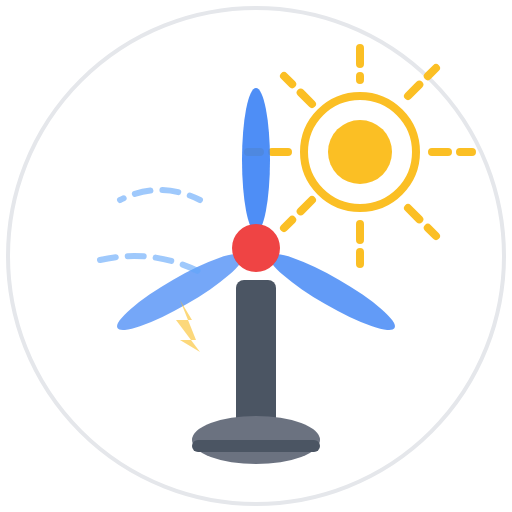
t = 0.00 s
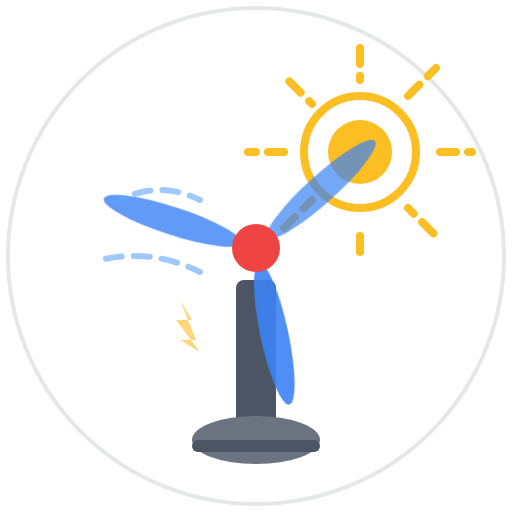
t = 1.40 s
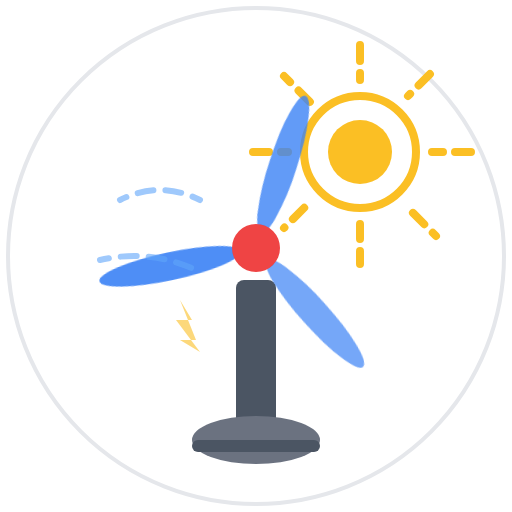
t = 2.15 s
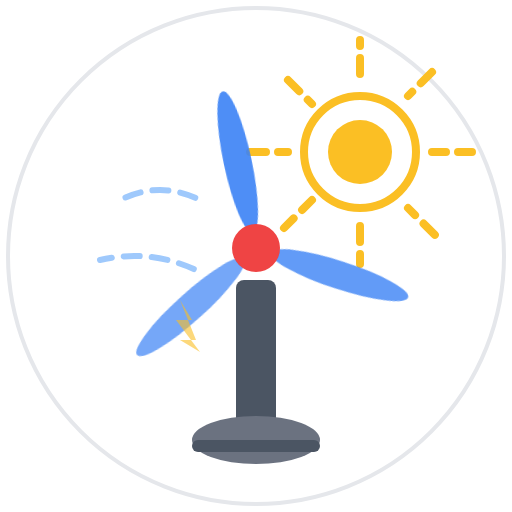
t = 2.90 s
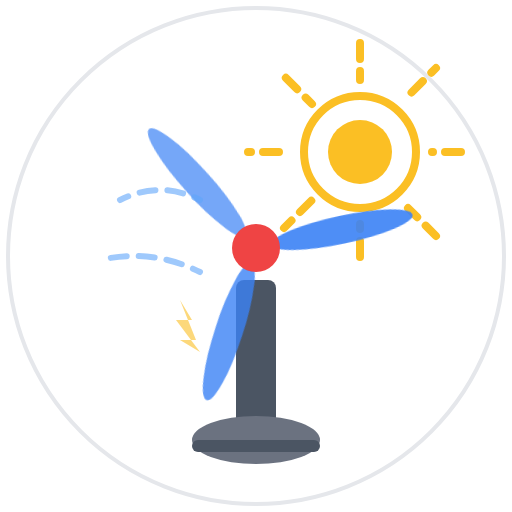
t = 3.65 s

The animated SVG that drew these frames (rendered in a browser with its animation timeline set to each time). Animation: 2 CSS @keyframes rules; one cycle of 4.40 s, repeats indefinitely.

<svg viewBox="0 0 128 128" xmlns="http://www.w3.org/2000/svg">
  <defs>
    <style>
      @keyframes windFlow {
        0% {
          stroke-dashoffset: 10;
        }
        100% {
          stroke-dashoffset: 0;
        }
      }
      
      @keyframes rotateTurbine {
        from {
          transform: rotate(0deg);
        }
        to {
          transform: rotate(360deg);
        }
      }
      
      #turbine-blades {
        transform-origin: 64px 62px;
        animation: rotateTurbine 3s linear infinite;
      }
      
      #wind-effect path {
        stroke-dasharray: 4, 3;
        animation: windFlow 2s linear infinite;
      }
      
      #wind-effect path:nth-child(2) {
        animation-delay: 0.5s;
      }
      
      #sun-rays line {
        stroke-dasharray: 4, 3;
        animation: windFlow 2s linear infinite;
      }
      
      #sun-rays line:nth-child(2) {
        animation-delay: 0.2s;
      }
      
      #sun-rays line:nth-child(3) {
        animation-delay: 0.4s;
      }
      
      #sun-rays line:nth-child(4) {
        animation-delay: 0.6s;
      }
      
      #sun-rays line:nth-child(5) {
        animation-delay: 0.8s;
      }
      
      #sun-rays line:nth-child(6) {
        animation-delay: 1s;
      }
      
      #sun-rays line:nth-child(7) {
        animation-delay: 1.2s;
      }
      
      #sun-rays line:nth-child(8) {
        animation-delay: 1.4s;
      }
    </style>
  </defs>
  
  <!-- Background circle -->
  <circle cx="64" cy="64" r="62" fill="none" stroke="#e5e7eb" stroke-width="1"/>
  
  <!-- Sun (top right) -->
  <g id="sun">
    <!-- Sun rays -->
    <g id="sun-rays">
      <line x1="90" y1="20" x2="90" y2="10" stroke="#fbbf24" stroke-width="2" stroke-linecap="round"/>
      <line x1="90" y1="56" x2="90" y2="66" stroke="#fbbf24" stroke-width="2" stroke-linecap="round"/>
      <line x1="108" y1="38" x2="118" y2="38" stroke="#fbbf24" stroke-width="2" stroke-linecap="round"/>
      <line x1="72" y1="38" x2="62" y2="38" stroke="#fbbf24" stroke-width="2" stroke-linecap="round"/>
      <line x1="102" y1="24" x2="109" y2="17" stroke="#fbbf24" stroke-width="2" stroke-linecap="round"/>
      <line x1="78" y1="50" x2="71" y2="57" stroke="#fbbf24" stroke-width="2" stroke-linecap="round"/>
      <line x1="102" y1="52" x2="109" y2="59" stroke="#fbbf24" stroke-width="2" stroke-linecap="round"/>
      <line x1="78" y1="26" x2="71" y2="19" stroke="#fbbf24" stroke-width="2" stroke-linecap="round"/>
    </g>
    <!-- Sun circle (static) -->
    <circle cx="90" cy="38" r="14" fill="none" stroke="#fbbf24" stroke-width="2"/>
    <!-- Sun core -->
    <circle cx="90" cy="38" r="8" fill="#fbbf24"/>
  </g>
  
  <!-- Wind Turbine -->
  <g id="turbine">
    <!-- Tower -->
    <rect x="59" y="70" width="10" height="40" fill="#4b5563" rx="2"/>
    
    <!-- Base platform -->
    <ellipse cx="64" cy="110" rx="16" ry="6" fill="#6b7280"/>
    <rect x="48" y="110" width="32" height="3" fill="#4b5563" rx="1.5"/>
    
    <!-- Rotating blades group -->
    <g id="turbine-blades">
      <!-- Turbine blade 1 (0 degrees - pointing up) -->
      <g>
        <ellipse cx="64" cy="40" rx="3.5" ry="18" fill="#3b82f6" opacity="0.9"/>
        <circle cx="64" cy="58" r="2" fill="#3b82f6"/>
      </g>
      
      <!-- Turbine blade 2 (120 degrees) -->
      <g transform="rotate(120 64 62)">
        <ellipse cx="64" cy="40" rx="3.5" ry="18" fill="#3b82f6" opacity="0.8"/>
        <circle cx="64" cy="58" r="2" fill="#3b82f6"/>
      </g>
      
      <!-- Turbine blade 3 (240 degrees) -->
      <g transform="rotate(240 64 62)">
        <ellipse cx="64" cy="40" rx="3.5" ry="18" fill="#3b82f6" opacity="0.7"/>
        <circle cx="64" cy="58" r="2" fill="#3b82f6"/>
      </g>
    </g>
    
    <!-- Turbine hub (rendered last to appear on top) -->
    <circle cx="64" cy="62" r="6" fill="#ef4444"/>
  </g>
  
  <!-- Decorative elements -->
  <g id="energy-indicator" opacity="0.6">
    <!-- Small lightning bolt near turbine -->
    <path d="M 45 75 L 48 80 L 44 80 L 50 88 L 45 85 L 49 85 Z" fill="#fbbf24"/>
  </g>
  
  <!-- Wind effect curves (animated) -->
  <g id="wind-effect" opacity="0.6" stroke="#60a5fa" stroke-width="1.5" fill="none" stroke-linecap="round">
    <!-- Left wind curves flowing right -->
    <path d="M 30 50 Q 40 45 50 50"/>
    <path d="M 25 65 Q 38 62 50 68"/>
  </g>
</svg>
